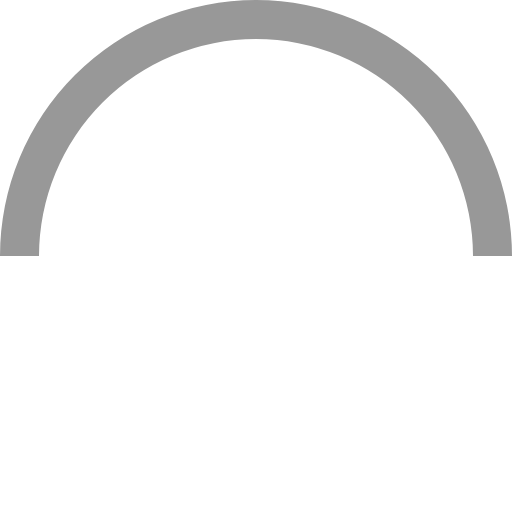
t = 0.00 s
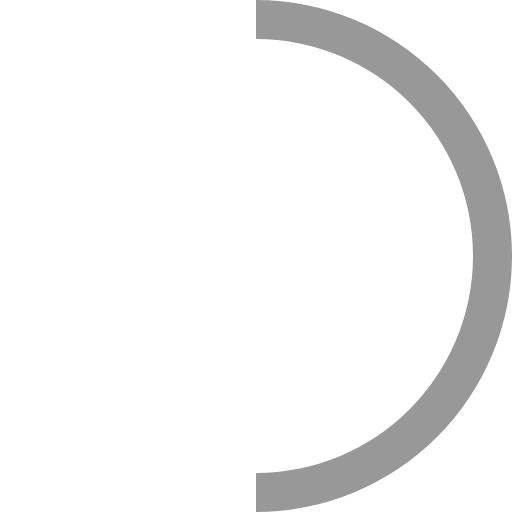
t = 0.45 s
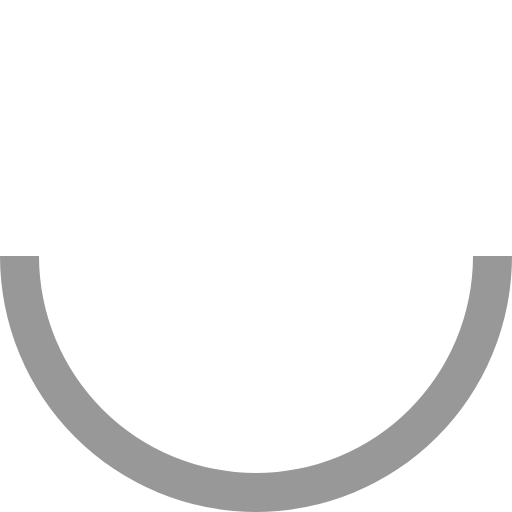
t = 0.90 s
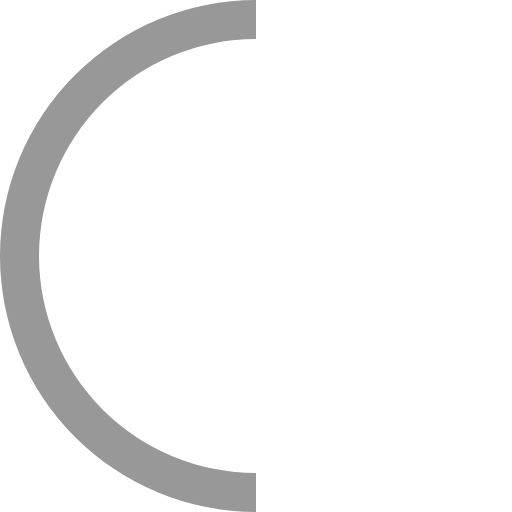
t = 1.35 s

The animated SVG that drew these frames (rendered in a browser with its animation timeline set to each time). Animation: 1 SMIL element (animateTransform=1); one cycle of 1.80 s, repeats indefinitely.

<?xml version="1.0" encoding="UTF-8" standalone="no"?><svg xmlns:svg="http://www.w3.org/2000/svg" xmlns="http://www.w3.org/2000/svg" xmlns:xlink="http://www.w3.org/1999/xlink" version="1.0" width="64px" height="64px" viewBox="0 0 128 128" xml:space="preserve"><rect x="0" y="0" width="100%" height="100%" fill="none" /><g><path d="M64 9.75A54.25 54.25 0 0 0 9.75 64H0a64 64 0 0 1 128 0h-9.75A54.25 54.25 0 0 0 64 9.75z" fill="#989898"/><animateTransform attributeName="transform" type="rotate" from="0 64 64" to="360 64 64" dur="1800ms" repeatCount="indefinite"></animateTransform></g></svg>
